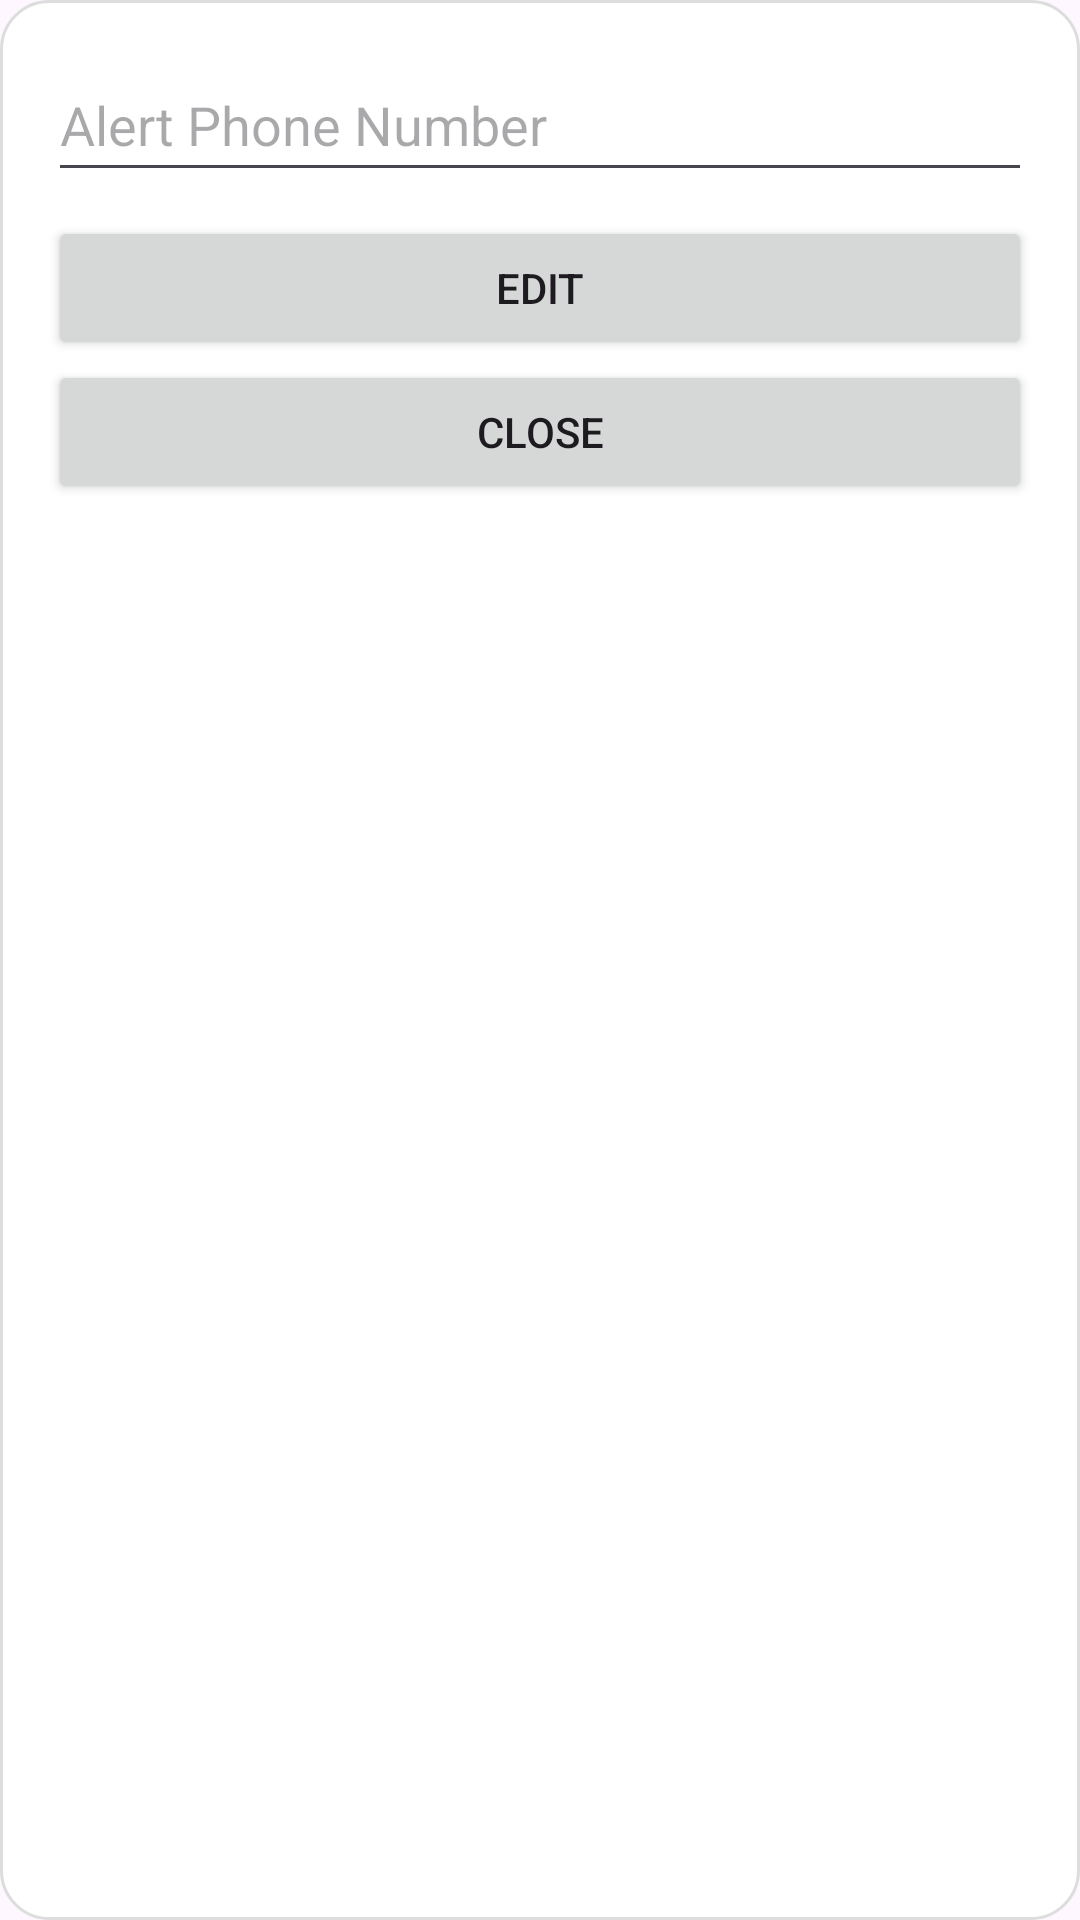

Android layout source for this screen:
<!-- AndroidManifest.xml: application theme Theme.SnakeDetector -->
<!-- res/layout/popup_layout.xml -->
<?xml version="1.0" encoding="utf-8"?>
<LinearLayout xmlns:android="http://schemas.android.com/apk/res/android"
    android:layout_width="300dp"
    android:layout_height="250dp"
    xmlns:app="http://schemas.android.com/apk/res-auto"
    android:orientation="vertical"
    android:padding="16dp"
    android:layout_gravity="center"
    android:background="@drawable/popup_background">

    <EditText
        android:id="@+id/editTextPopup"
        android:layout_width="match_parent"
        android:layout_height="wrap_content"
        android:autofillHints=""
        android:hint="Alert Phone Number"
        android:inputType="phone"
        android:minHeight="48dp"
        android:importantForContentCapture="yes"/>

    <Button
        android:id="@+id/buttonPopup"
        android:layout_width="match_parent"
        android:layout_height="wrap_content"
        android:text="Edit"
        android:layout_marginTop="8dp" />
    <Button
        android:layout_width="match_parent"
        android:layout_height="wrap_content"
        android:text="Close"
        android:id="@+id/close"/>
</LinearLayout>
<!-- resources referenced by this layout -->
<resources>
  <!-- drawable popup_background (drawable) -->
  <shape xmlns:android="http://schemas.android.com/apk/res/android">
      <solid android:color="#FFFFFF" />
      <corners android:radius="16dp" />
      <padding android:left="8dp" android:top="8dp" android:right="8dp" android:bottom="8dp" />
      <stroke android:color="#DDDDDD" android:width="1dp" />
  </shape>
  <style name="Theme.SnakeDetector" parent="Base.Theme.SnakeDetector" />
  <style name="Base.Theme.SnakeDetector" parent="Theme.Material3.DayNight.NoActionBar">
          
          
      </style>
</resources>
